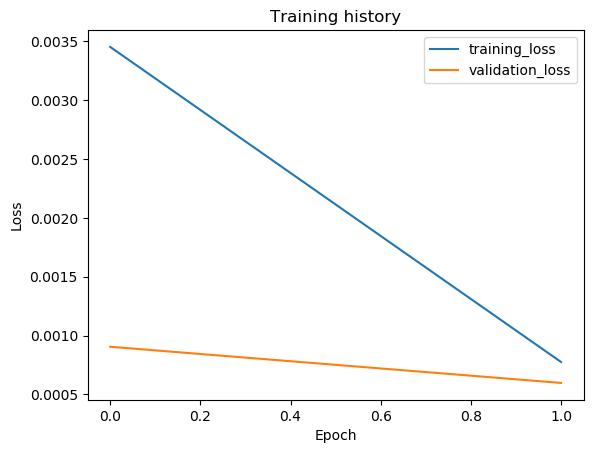

Data behind this chart, as committed beside it:
epoch, train_loss, val_loss, val_f1
1, 0.003452, 0.0009047, 0.9996
2, 0.0007749, 0.0005975, 0.9997
